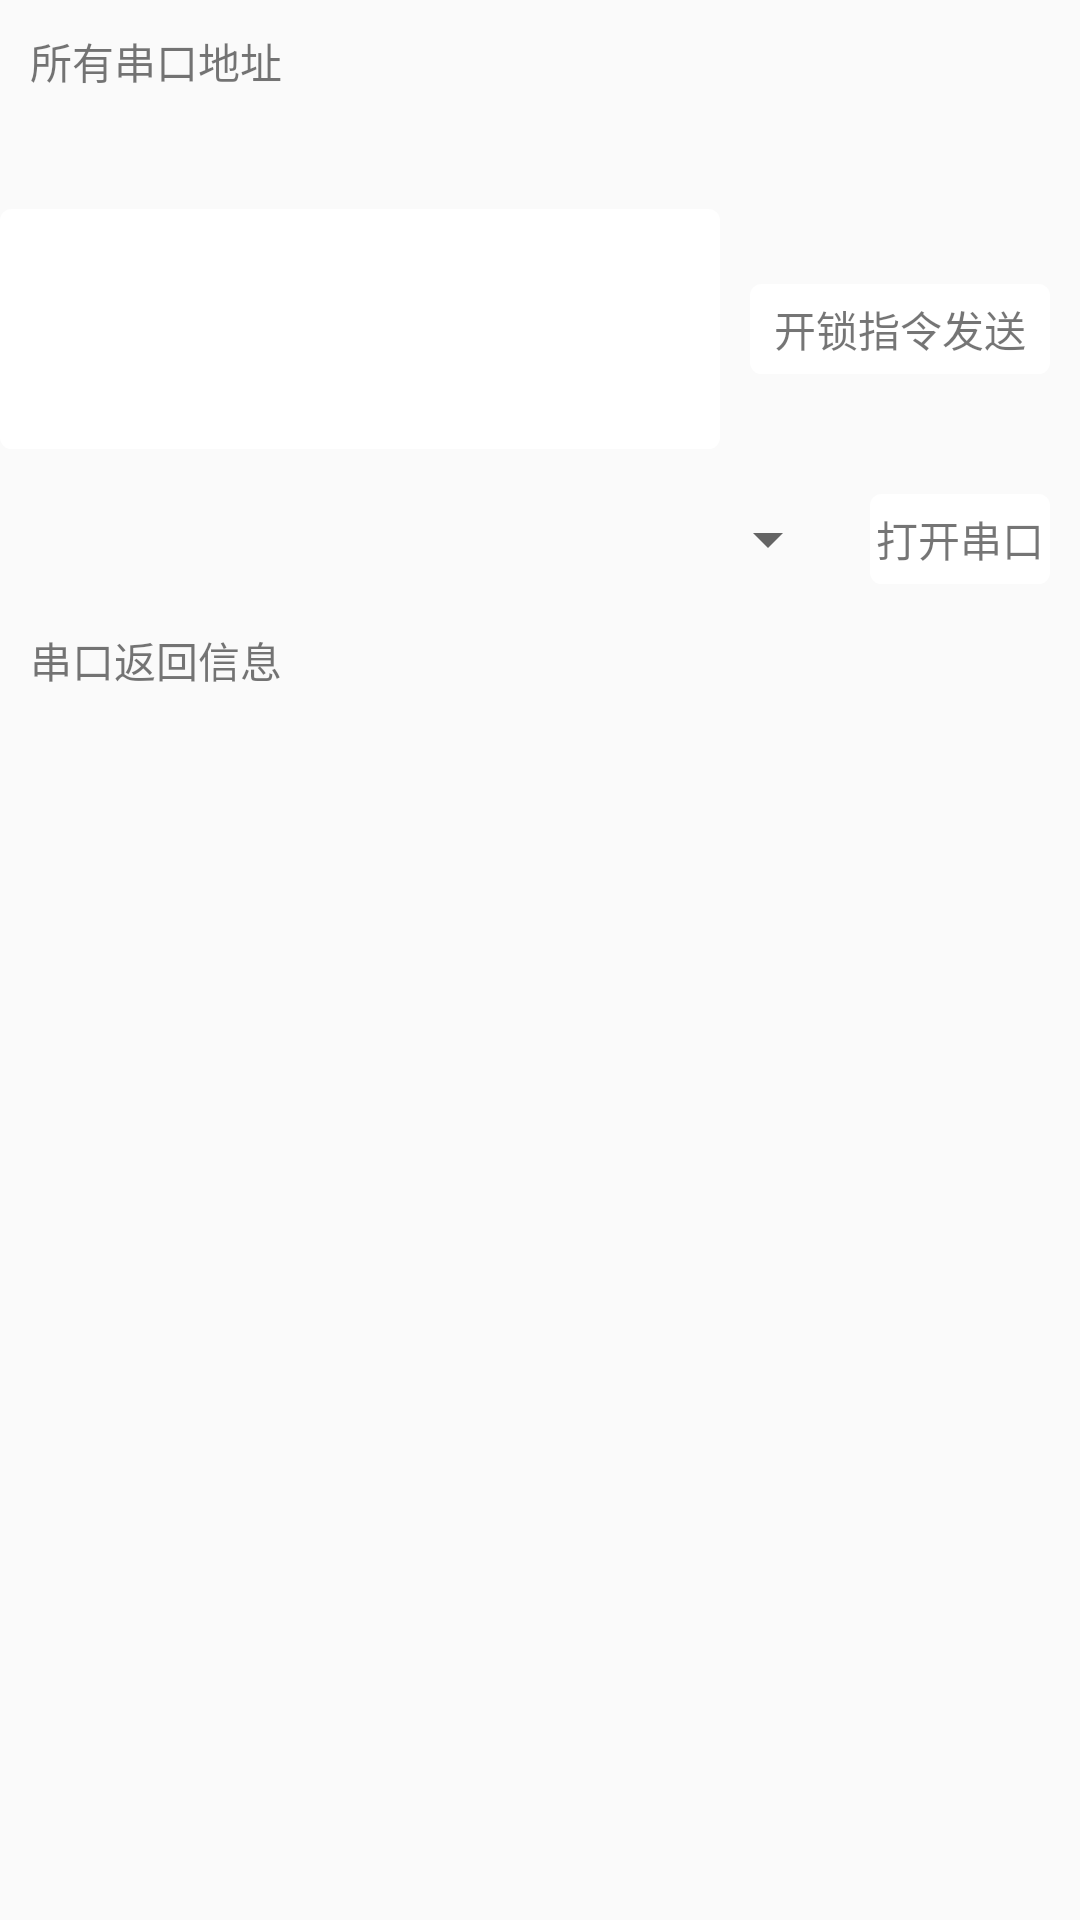

Produce the Android XML layout that renders to this screen, including the resource entries it uses.
<!-- AndroidManifest.xml: application theme Theme.AppCompat.Light.NoActionBar -->
<!-- res/layout/activity_open.xml -->
<?xml version="1.0" encoding="utf-8"?>
<LinearLayout xmlns:android="http://schemas.android.com/apk/res/android"
    xmlns:app="http://schemas.android.com/apk/res-auto"
    xmlns:tools="http://schemas.android.com/tools"
    android:layout_width="match_parent"
    android:layout_height="match_parent"
    android:orientation="vertical"
    tools:context="com.chuangyingkeji.serialportdetection.activity.OpenActivity">
<TextView
    android:layout_marginLeft="10dp"
    android:layout_marginTop="10dp"
    android:text="所有串口地址"
    android:layout_width="wrap_content"
    android:layout_height="wrap_content" />
    <TextView
        android:layout_marginLeft="10dp"
        android:id="@+id/tv_serial_port_location"
        android:layout_width="wrap_content"
        android:layout_height="wrap_content"
        android:layout_marginTop="10dp" />

    <LinearLayout
        android:layout_width="match_parent"
        android:layout_height="wrap_content"
        android:layout_marginTop="10dp"
        android:orientation="horizontal">

        <EditText
            android:id="@+id/et_send"
            android:layout_width="0dp"
            android:layout_height="80dp"
            android:layout_weight="1"
            android:background="@drawable/shape_white"
            android:gravity="top"
            android:paddingLeft="10dp" />

        <TextView
            android:id="@+id/tv_open"
            android:layout_width="100dp"
            android:layout_height="30dp"
            android:layout_gravity="center_vertical"
            android:layout_marginLeft="10dp"
            android:layout_marginRight="10dp"
            android:background="@drawable/shape_white"
            android:gravity="center"
            android:text="开锁指令发送" />
    </LinearLayout>

    <LinearLayout
        android:layout_marginTop="10dp"
        android:layout_width="match_parent"
        android:layout_height="wrap_content"
        android:orientation="horizontal">

        <Spinner
            android:id="@+id/sp"
            android:layout_width="0dp"
            android:layout_height="40dp"
            android:layout_weight="1"></Spinner>

        <TextView
            android:id="@+id/tv_open_serial"
            android:layout_width="60dp"
            android:layout_height="30dp"
            android:layout_gravity="center_vertical"
            android:layout_marginLeft="10dp"
            android:layout_marginRight="10dp"
            android:background="@drawable/shape_white"
            android:gravity="center"
            android:text="打开串口" />
    </LinearLayout>
    <TextView
        android:layout_marginTop="10dp"
        android:layout_marginLeft="10dp"
        android:text="串口返回信息"
        android:layout_width="wrap_content"
        android:layout_height="wrap_content" />
    <TextView
        android:layout_marginLeft="10dp"
        android:layout_marginTop="10dp"
        android:id="@+id/tv_serial_back"
        android:layout_width="wrap_content"
        android:layout_height="wrap_content" />
</LinearLayout>
<!-- resources referenced by this layout -->
<resources>
  <!-- drawable shape_white (drawable) -->
  <?xml version="1.0" encoding="utf-8"?>
  <shape
      xmlns:android="http://schemas.android.com/apk/res/android"
      android:shape="rectangle"
      >
      
      <solid android:color="@color/white" />
      
      
      <corners android:radius="10px" />
      <stroke
          android:width="1dp"
          android:color="@color/white"
          />
  </shape>
  <color name="white">#fff</color>
</resources>
